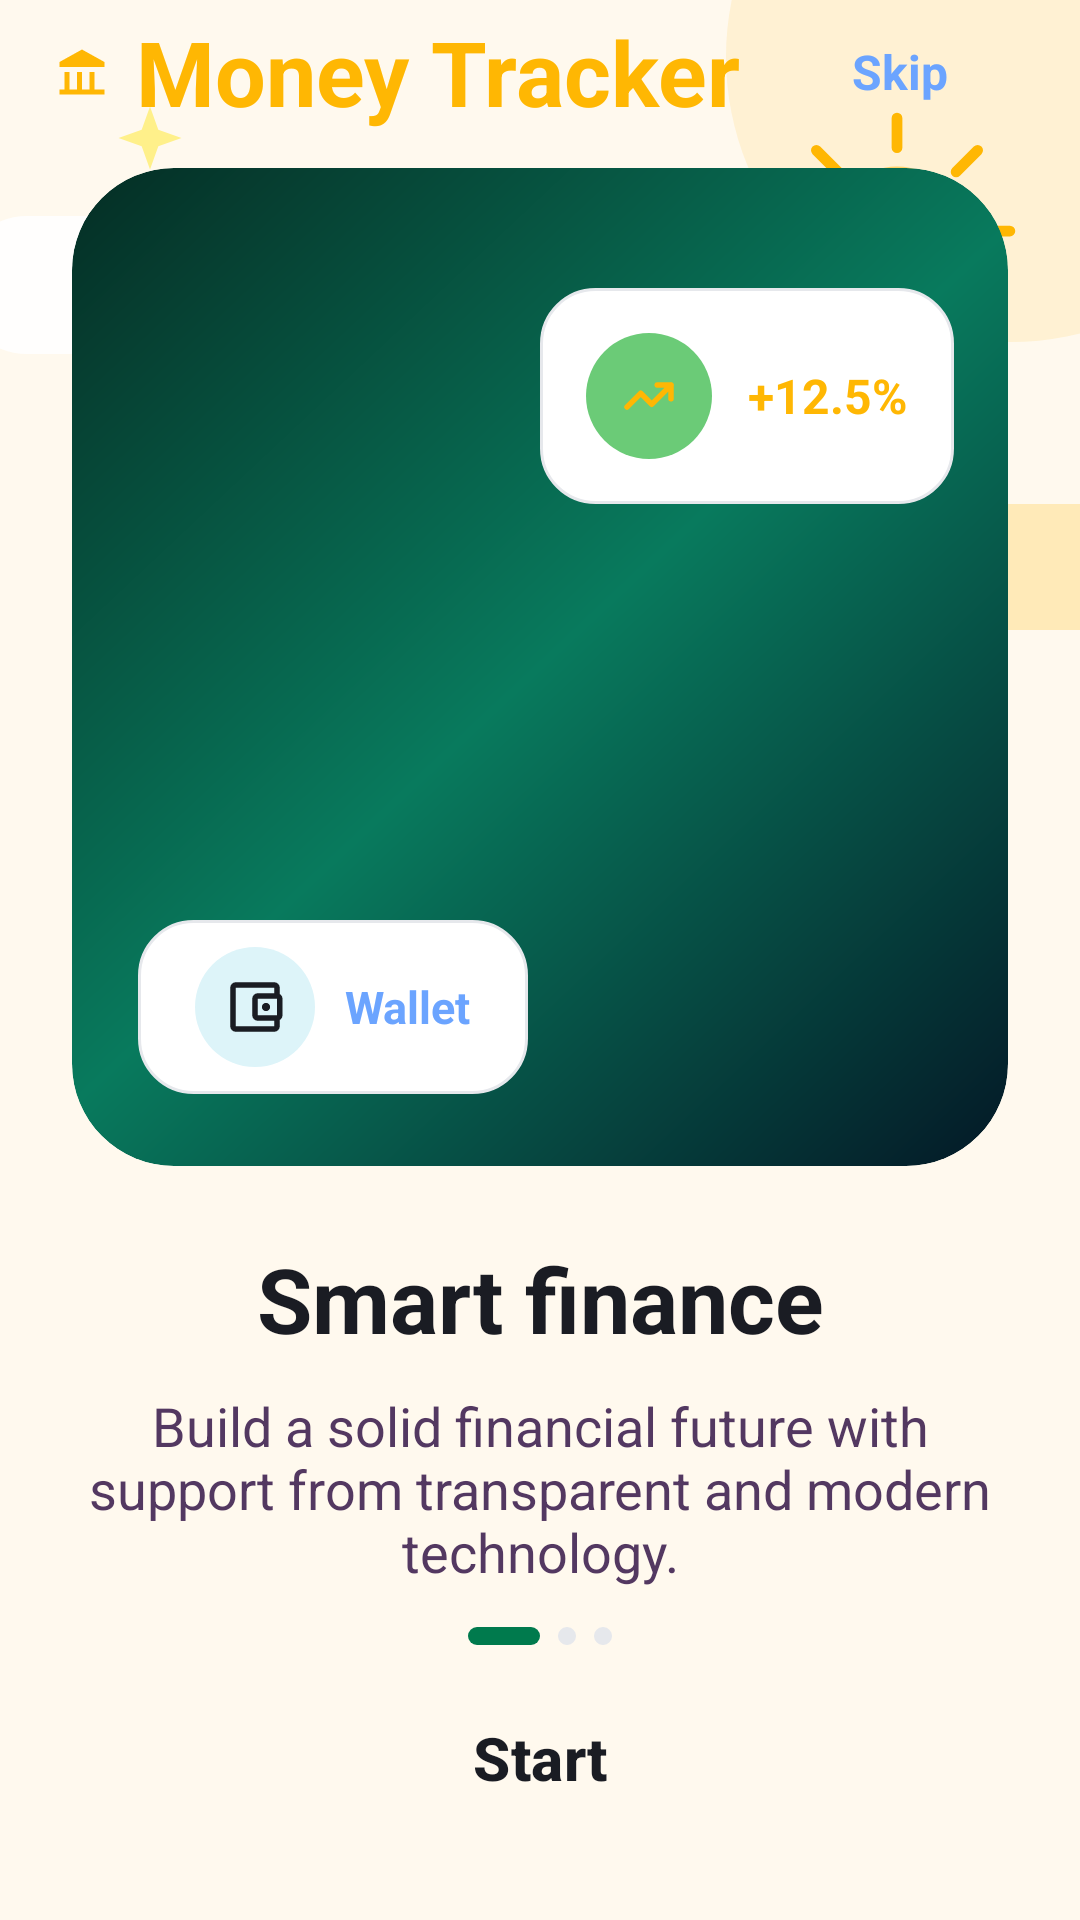

Here is an Android app screen rendered from its layout file. Give the layout XML and the strings, colors and styles it references.
<!-- AndroidManifest.xml: application theme Theme.MoneyTracker -->
<!-- res/layout/fragment_on_boarding.xml -->
<?xml version="1.0" encoding="utf-8"?>
<androidx.constraintlayout.widget.ConstraintLayout xmlns:android="http://schemas.android.com/apk/res/android"
    xmlns:app="http://schemas.android.com/apk/res-auto"
    xmlns:tools="http://schemas.android.com/tools"
    android:layout_width="match_parent"
    android:layout_height="match_parent"
    android:background="@drawable/bg_screen_background"
    tools:context=".presentation.onboarding.OnBoardingFragment">

    <TextView
        android:id="@+id/tvBrand"
        android:layout_width="wrap_content"
        android:layout_height="48dp"
        android:layout_marginStart="24dp"
        android:layout_marginEnd="24dp"
        android:drawablePadding="8dp"
        android:gravity="center_vertical"
        android:text="@string/money_tracker"
        android:textColor="@color/primary_color"
        android:textSize="30sp"
        android:textStyle="bold"
        app:drawableStartCompat="@drawable/ic_bank"
        app:drawableTint="@color/primary_color"
        app:layout_constraintEnd_toStartOf="@id/btnSkip"
        app:layout_constraintStart_toStartOf="parent"
        app:layout_constraintTop_toTopOf="parent" />

    <TextView
        android:id="@+id/btnSkip"
        android:layout_width="wrap_content"
        android:layout_height="48dp"
        android:layout_marginEnd="24dp"
        android:clickable="true"
        android:focusable="true"
        android:gravity="center"
        android:minWidth="72dp"
        android:text="@string/onboarding_skip"
        android:textColor="@color/accent_blue"
        android:textSize="16sp"
        android:textStyle="bold"
        app:layout_constraintEnd_toEndOf="parent"
        app:layout_constraintTop_toTopOf="parent" />

    <FrameLayout
        android:id="@+id/heroPanel"
        android:layout_width="0dp"
        android:layout_height="0dp"
        android:layout_marginStart="24dp"
        android:layout_marginTop="8dp"
        android:layout_marginEnd="24dp"
        android:background="@drawable/bg_onboarding_panel"
        android:clipToOutline="true"
        app:layout_constraintEnd_toEndOf="parent"
        app:layout_constraintHeight_percent="0.52"
        app:layout_constraintStart_toStartOf="parent"
        app:layout_constraintTop_toBottomOf="@id/tvBrand">

        <ImageView
            android:id="@+id/imgHero"
            android:layout_width="match_parent"
            android:layout_height="match_parent"
            android:alpha="0.97"
            android:contentDescription="@string/app_name"
            android:scaleType="centerCrop"
            android:src="@drawable/img_intro_finance" />

        <LinearLayout
            android:id="@+id/profitBadge"
            android:layout_width="138dp"
            android:layout_height="72dp"
            android:layout_gravity="top|end"
            android:layout_marginTop="40dp"
            android:layout_marginEnd="18dp"
            android:background="@drawable/bg_soft_green_card"
            android:gravity="center"
            android:orientation="horizontal"
            android:paddingHorizontal="14dp">

            <FrameLayout
                android:layout_width="42dp"
                android:layout_height="42dp"
                android:background="@drawable/bg_circle_green_strong">

                <ImageView
                    android:layout_width="22dp"
                    android:layout_height="22dp"
                    android:layout_gravity="center"
                    android:src="@drawable/ic_trending_up_small"
        android:contentDescription="@null"/>
            </FrameLayout>

            <TextView
                android:layout_width="wrap_content"
                android:layout_height="wrap_content"
                android:layout_marginStart="12dp"
                android:text="@string/onboarding_growth_percentage"
                android:textColor="@color/primary_color"
                android:textSize="16sp"
                android:textStyle="bold" />
        </LinearLayout>

        <LinearLayout
            android:id="@+id/walletBadge"
            android:layout_width="130dp"
            android:layout_height="58dp"
            android:layout_gravity="bottom|start"
            android:layout_marginStart="22dp"
            android:layout_marginBottom="24dp"
            android:background="@drawable/bg_soft_green_card"
            android:gravity="center"
            android:orientation="horizontal"
            android:paddingHorizontal="12dp">

            <FrameLayout
                android:layout_width="40dp"
                android:layout_height="40dp"
                android:background="@drawable/bg_circle_blue_soft">

                <ImageView
                    android:layout_width="22dp"
                    android:layout_height="22dp"
                    android:layout_gravity="center"
                    android:src="@drawable/ic_wallet"
        android:contentDescription="@null"/>
            </FrameLayout>

            <TextView
                android:layout_width="wrap_content"
                android:layout_height="wrap_content"
                android:layout_marginStart="10dp"
                android:text="@string/onboarding_wallet"
                android:textColor="@color/accent_blue"
                android:textSize="15sp"
                android:textStyle="bold" />
        </LinearLayout>
    </FrameLayout>

    <LinearLayout
        android:id="@+id/contentGroup"
        android:layout_width="0dp"
        android:layout_height="wrap_content"
        android:layout_marginStart="24dp"
        android:layout_marginTop="24dp"
        android:layout_marginEnd="24dp"
        android:gravity="center_horizontal"
        android:orientation="vertical"
        app:layout_constraintEnd_toEndOf="parent"
        app:layout_constraintStart_toStartOf="parent"
        app:layout_constraintTop_toBottomOf="@id/heroPanel">

        <TextView
            android:id="@+id/tvTitle"
            android:layout_width="match_parent"
            android:layout_height="wrap_content"
            android:gravity="center"
            android:text="@string/onboarding_smart_finance_title"
            android:textColor="@color/text_primary"
            android:textSize="30sp"
            android:textStyle="bold"
            tools:text="@string/onboarding_smart_finance_title" />

        <TextView
            android:id="@+id/tvSubtitle"
            android:layout_width="match_parent"
            android:layout_height="wrap_content"
            android:layout_marginTop="10dp"
            android:gravity="center"
            android:text="@string/onboarding_smart_finance_subtitle"
            android:textColor="@color/text_secondary"
            android:textSize="18sp"
            tools:text="@string/onboarding_smart_finance_subtitle" />
    </LinearLayout>

    <LinearLayout
        android:id="@+id/indicatorGroup"
        android:layout_width="wrap_content"
        android:layout_height="6dp"
        android:gravity="center"
        android:orientation="horizontal"
        app:layout_constraintBottom_toTopOf="@id/btnGetStarted"
        app:layout_constraintEnd_toEndOf="parent"
        app:layout_constraintStart_toStartOf="parent"
        app:layout_constraintTop_toBottomOf="@id/contentGroup"
        app:layout_constraintVertical_bias="0.62">

        <View
            android:id="@+id/indicatorFirst"
            android:layout_width="24dp"
            android:layout_height="6dp"
            android:background="@drawable/bg_indicator_active" />

        <View
            android:id="@+id/indicatorSecond"
            android:layout_width="6dp"
            android:layout_height="6dp"
            android:layout_marginStart="6dp"
            android:background="@drawable/bg_indicator_inactive" />

        <View
            android:id="@+id/indicatorThird"
            android:layout_width="6dp"
            android:layout_height="6dp"
            android:layout_marginStart="6dp"
            android:background="@drawable/bg_indicator_inactive" />
    </LinearLayout>

    <Button
        android:id="@+id/btnGetStarted"
        style="@style/AppButtonStyle"
        android:layout_height="60dp"
        android:layout_marginStart="24dp"
        android:layout_marginEnd="24dp"
        android:layout_marginBottom="24dp"
        android:backgroundTint="@color/primary_color"
        android:text="@string/onboarding_start"
        android:textAllCaps="false"
        android:textColor="@color/text_primary"
        android:textSize="20sp"
        android:textStyle="bold"
        app:cornerRadius="30dp"
        app:icon="@drawable/ic_arrow_right"
        app:iconGravity="textEnd"
        app:iconPadding="12dp"
        app:iconTint="@color/text_primary"
        app:layout_constraintBottom_toBottomOf="parent"
        app:layout_constraintEnd_toEndOf="parent"
        app:layout_constraintStart_toStartOf="parent" />

</androidx.constraintlayout.widget.ConstraintLayout>
<!-- resources referenced by this layout -->
<resources>
  <color name="accent_blue">#6BA4FF</color>
  <color name="primary_color">#FFB703</color>
  <color name="text_primary">#1A1C23</color>
  <color name="text_secondary">#533861</color>
  <!-- drawable bg_circle_blue_soft (drawable) -->
  <?xml version="1.0" encoding="utf-8"?>
  <shape xmlns:android="http://schemas.android.com/apk/res/android"
      android:shape="oval">
      <solid android:color="#DDF4F9" />
  </shape>
  <!-- drawable bg_circle_green_strong (drawable) -->
  <?xml version="1.0" encoding="utf-8"?>
  <shape xmlns:android="http://schemas.android.com/apk/res/android"
      android:shape="oval">
      <solid android:color="@color/success_color" />
  </shape>
  <!-- drawable bg_indicator_active (drawable) -->
  <?xml version="1.0" encoding="utf-8"?>
  <shape xmlns:android="http://schemas.android.com/apk/res/android">
      <solid android:color="#007A4D" />
      <corners android:radius="8dp" />
  </shape>
  <!-- drawable bg_indicator_inactive (drawable) -->
  <?xml version="1.0" encoding="utf-8"?>
  <shape xmlns:android="http://schemas.android.com/apk/res/android">
      <solid android:color="@color/divider_color" />
      <corners android:radius="8dp" />
  </shape>
  <!-- drawable bg_onboarding_panel (drawable) -->
  <?xml version="1.0" encoding="utf-8"?>
  <shape xmlns:android="http://schemas.android.com/apk/res/android">
      <gradient
          android:angle="315"
          android:startColor="#052D24"
          android:centerColor="#087A5D"
          android:endColor="#041826" />
      <corners android:radius="34dp" />
  </shape>
  <!-- drawable bg_soft_green_card (drawable) -->
  <?xml version="1.0" encoding="utf-8"?>
  <shape xmlns:android="http://schemas.android.com/apk/res/android">
      <solid android:color="@color/surface_card" />
      <stroke
          android:width="1dp"
          android:color="@color/divider_color" />
      <corners android:radius="18dp" />
  </shape>
  <string name="app_name">Money Tracker</string>
  <string name="money_tracker">Money Tracker</string>
  <string name="onboarding_growth_percentage" translatable="false">+12.5%</string>
  <string name="onboarding_skip">Skip</string>
  <string name="onboarding_smart_finance_subtitle">Build a solid financial future with support from transparent and modern technology.</string>
  <string name="onboarding_smart_finance_title">Smart finance</string>
  <string name="onboarding_start">Start</string>
  <string name="onboarding_wallet">Wallet</string>
  <style name="AppButtonStyle" parent="Widget.Material3.Button">
          <item name="android:layout_width">match_parent</item>
          <item name="android:maxWidth">488dp</item>
          <item name="android:layout_gravity">center_horizontal</item>
      </style>
  <style name="Theme.MoneyTracker" parent="Base.Theme.MoneyTracker" />
  <color name="success_color">#6BCB77</color>
  <color name="divider_color">#E6E8EC</color>
  <color name="screen_background">#FFF9EE</color>
  <color name="surface_card">#FFFFFF</color>
  <color name="primary_variant">#FFB703</color>
  <color name="illustration_sun">#FFD166</color>
  <color name="illustration_star">#FFF08A</color>
  <style name="Widget.App.BottomNavigationView" parent="Widget.Material3.BottomNavigationView">
          <item name="materialThemeOverlay">@style/ThemeOverlay.App.BottomNavigationView</item>
          <item name="indicatorColor">@color/icon_circle</item>
          <item name="itemActiveIndicatorStyle">@style/App.ActiveIndicator.Square</item>
      </style>
  <style name="ThemeOverlay.App.BottomNavigationView" parent="">
          <item name="colorPrimary">@color/text_primary</item>
          <item name="colorOnSurfaceVariant">@color/text_secondary</item>
      </style>
  <color name="icon_circle">#FFE8B0</color>
  <color name="black">#FF000000</color>
  <style name="ShapeAppearance.RoundedBox" parent="">
          <item name="cornerSize">16dp</item>
      </style>
</resources>
